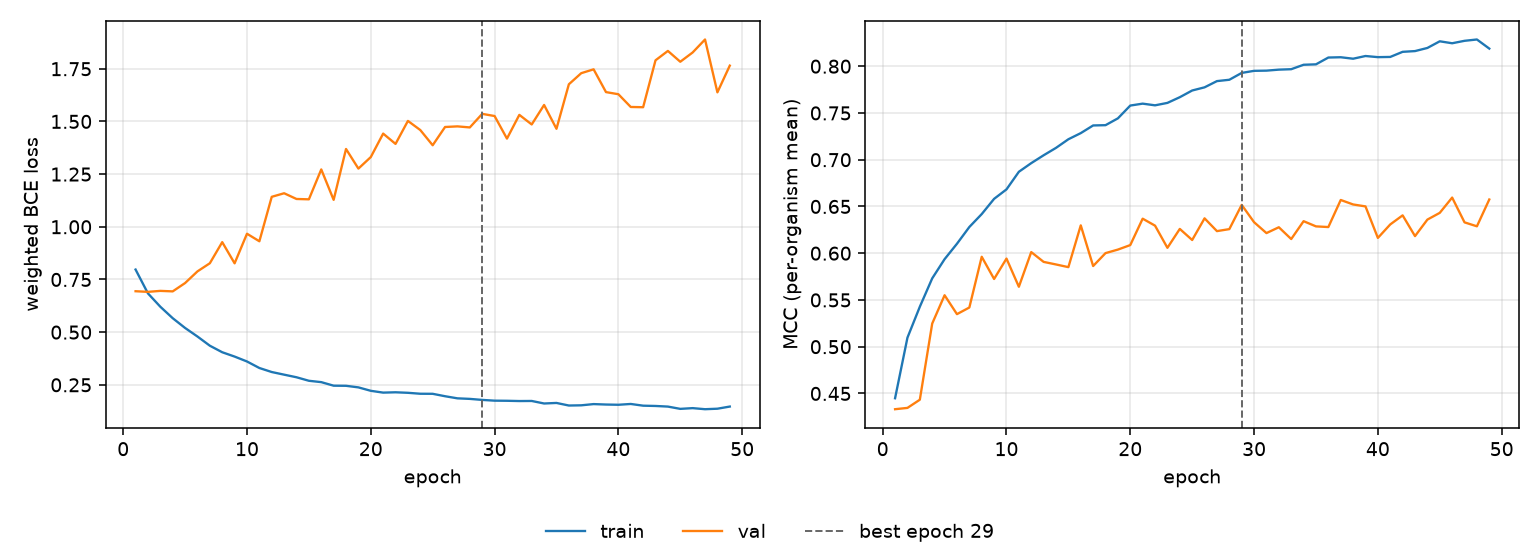

The data file committed next to this chart (first rows):
epoch, tr_loss, vl_loss, tr_mcc, vl_mcc, is_best
1, 0.7971, 0.6942, 0.4449, 0.4331, False
2, 0.6839, 0.6912, 0.5097, 0.4345, False
3, 0.6206, 0.6958, 0.5427, 0.4433, False
4, 0.5662, 0.6935, 0.5731, 0.5248, False
5, 0.5199, 0.733, 0.5936, 0.555, False
6, 0.4792, 0.7884, 0.6101, 0.5348, False
7, 0.4356, 0.827, 0.628, 0.5419, False
8, 0.4046, 0.9272, 0.6418, 0.5962, False
9, 0.3841, 0.8266, 0.6581, 0.5724, False
10, 0.3608, 0.9671, 0.6683, 0.5942, False
11, 0.3299, 0.9313, 0.6871, 0.5641, False
12, 0.3107, 1.142, 0.6963, 0.6012, False
13, 0.2982, 1.159, 0.7047, 0.5907, False
14, 0.2859, 1.132, 0.7127, 0.588, False
15, 0.2692, 1.13, 0.7219, 0.5851, False
16, 0.2628, 1.272, 0.7284, 0.6298, False
17, 0.2459, 1.128, 0.7366, 0.5863, False
18, 0.2454, 1.369, 0.7369, 0.6001, False
19, 0.2379, 1.276, 0.7442, 0.6039, False
20, 0.2216, 1.331, 0.7579, 0.6087, False
21, 0.213, 1.442, 0.76, 0.6369, False
22, 0.2146, 1.393, 0.7582, 0.6295, False
23, 0.2122, 1.502, 0.7608, 0.6058, False
24, 0.2077, 1.459, 0.7669, 0.626, False
25, 0.2074, 1.387, 0.774, 0.6141, False
26, 0.1959, 1.474, 0.7774, 0.6373, False
27, 0.1859, 1.477, 0.7841, 0.6236, False
28, 0.1833, 1.472, 0.7855, 0.6258, False
29, 0.1784, 1.536, 0.7928, 0.6517, True
30, 0.1748, 1.526, 0.795, 0.6331, False
31, 0.1743, 1.419, 0.7953, 0.6215, False
32, 0.173, 1.531, 0.7963, 0.6277, False
33, 0.1734, 1.486, 0.7968, 0.6151, False
34, 0.1614, 1.578, 0.8015, 0.6342, False
35, 0.164, 1.465, 0.802, 0.6287, False
36, 0.1518, 1.676, 0.8093, 0.628, False
37, 0.1528, 1.729, 0.8096, 0.6569, False
38, 0.1586, 1.747, 0.808, 0.6521, False
39, 0.1565, 1.639, 0.8109, 0.65, False
40, 0.1554, 1.629, 0.8097, 0.6163, False
41, 0.1592, 1.569, 0.8099, 0.6308, False
42, 0.151, 1.567, 0.8154, 0.6405, False
43, 0.1497, 1.79, 0.8162, 0.6183, False
44, 0.1467, 1.835, 0.8195, 0.6359, False
45, 0.1359, 1.783, 0.8266, 0.6432, False
46, 0.1394, 1.827, 0.8245, 0.6595, False
47, 0.1343, 1.889, 0.8272, 0.633, False
48, 0.1367, 1.638, 0.8286, 0.6288, False
49, 0.1469, 1.765, 0.8188, 0.6574, False
